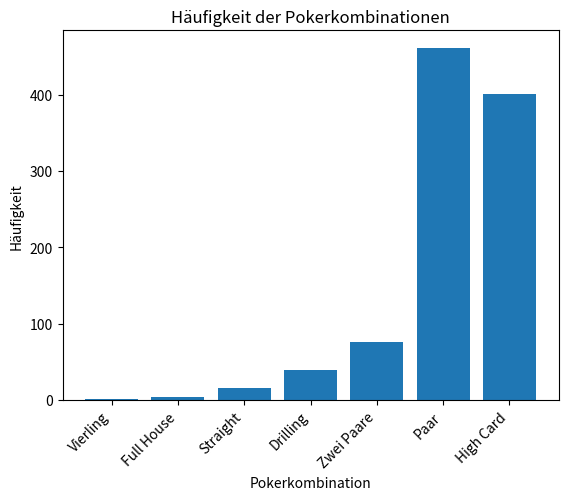

Write the Python code that produced this figure.
#falsch!!!

import random
import matplotlib.pyplot as plt

# Definition der Kartenwerte und Symbole
kartenwerte = ['1', '2', '3', '4', '5', '6', '7', '8', '9', '10', 'J', 'Q', 'K', 'A']
symbole = ['♠', '♥', '♦', '♣']
pokerkarten = [wert + symbol for wert in kartenwerte for symbol in symbole]


# Methode, um die Positionen von zwei Elementen in einer Liste zu vertauschen
def vertausche_zwei_index(liste, index1, index2):
    if 0 <= index1 < len(liste) and 0 <= index2 < len(liste):
        liste[index1], liste[index2] = liste[index2], liste[index1]


# Methode, um eine Zufallszahl in einem bestimmten Bereich zu generieren
def generiere_zufallszahl(minimum, maximum):
    return random.randint(minimum, maximum)


# Methode zur Überprüfung der Pokerhand
def ueberpruefe_pokerhand(hand):
    kartenwert_count = {}  # Ein leeres Wörterbuch, um die Anzahl der Karten jedes Werts zu zählen
    kartenwert_list = []  # Eine leere Liste, um die Werte der Karten umzuwandeln und zu sortieren

    # Zähle die Anzahl der Karten jedes Werts und wandele sie in numerische Werte um
    for karte in hand:
        # Ermittle den Wert der Karte, indem der Index des Wertes in der Liste 'kartenwerte' gefunden wird (1-basiert)
        kartenwert = kartenwerte.index(karte[0]) + 1
        kartenwert_count[kartenwert] = kartenwert_count.get(kartenwert, 0) + 1
        kartenwert_list.append(kartenwert)

    # Sortiere die Kartenwerte in aufsteigender Reihenfolge
    kartenwert_list.sort()

    # Prüfe auf verschiedene Pokerhände in absteigender Reihenfolge der Handwertigkeit

    # ROYAL FLUSH
    # STAIGHT FLUSH
    if 4 in kartenwert_count.values():
        return "Vierling"
    elif 3 in kartenwert_count.values() and 2 in kartenwert_count.values():
        return "Full House"
    # FLUSH
    elif kartenwert_list[-1] - kartenwert_list[0] == 4:
        return "Straight"
    elif 3 in kartenwert_count.values():
        return "Drilling"
    elif 2 in kartenwert_count.values() and len(set(kartenwert_list)) == 3:
        return "Zwei Paare"
    elif 2 in kartenwert_count.values():
        return "Paar"
    else:
        return "High Card"


# Hier erstellen wir ein Wörterbuch, um die Häufigkeit der Pokerkombinationen zu verfolgen
ergebnisse = {
    "Vierling": 0,
    "Full House": 0,
    "Straight": 0,
    "Drilling": 0,
    "Zwei Paare": 0,
    "Paar": 0,
    "High Card": 0
}

# Jetzt spielen wir das Spiel 1000 Mal und verfolgen die Ergebnisse
for _ in range(1000):
    gezogene_karten = []
    for i in range(5):
        zufallsindex = generiere_zufallszahl(0, len(pokerkarten) - 1)
        gezogene_karten.append(pokerkarten[zufallsindex])
        vertausche_zwei_index(pokerkarten, zufallsindex, len(pokerkarten) - 1 - i)

    hand_text = ueberpruefe_pokerhand(gezogene_karten)
    ergebnisse[hand_text] += 1

# Erstelle ein Balkendiagramm, um die Häufigkeit der Pokerkombinationen anzuzeigen
names = list(ergebnisse.keys())
values = list(ergebnisse.values())

plt.bar(names, values)
plt.title('Häufigkeit der Pokerkombinationen')
plt.ylabel('Häufigkeit')
plt.xlabel('Pokerkombination')
plt.xticks(rotation=45, ha='right')  # Hier drehen wir die x-Achse

plt.show()

# Ausgabe der Ergebnisse
for kombination, anzahl in ergebnisse.items():
    print(f"{kombination}: {anzahl} Mal")